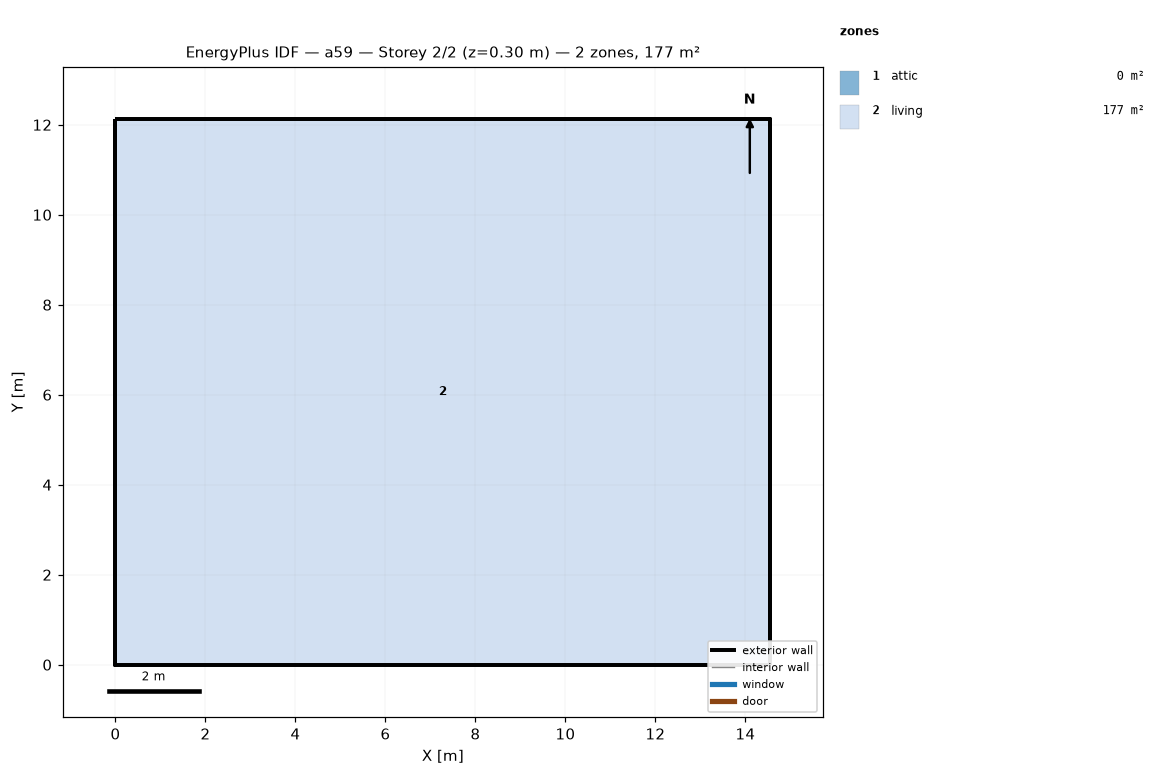
=== STOREY PLAN SPEC (per zone: floor XY polygon, exterior-wall plan segments, windows/doors) ===
zone 1: attic  (0.0 m²)
  exterior wall: (14.55, 0.00) – (14.55, 12.13) – (14.55, 6.06)  [18.2 m]
  exterior wall: (0.00, 12.13) – (0.00, 0.00) – (0.00, 6.06)  [18.2 m]
zone 2: living  (176.5 m²)
  floor: (0.00, 0.00) (0.00, 12.13) (14.55, 12.13) (14.55, 0.00)
  exterior wall: (0.00, 0.00) – (14.55, 0.00)  [14.6 m]
  exterior wall: (14.55, 0.00) – (14.55, 12.13)  [12.1 m]
  exterior wall: (14.55, 12.13) – (0.00, 12.13)  [14.6 m]
  exterior wall: (0.00, 12.13) – (0.00, 0.00)  [12.1 m]

=== DERIVED (storey summary) ===
Building: a59
Storey: 2 of 2  (floor level z = 0.30 m)
Storey gross floor area: 176.5 m²
Zones on this storey: 2
  - attic: floor 0.0 m²; exterior wall 36.4 m (24.5 m²); WWR 0.0%
  - living: floor 176.5 m²; exterior wall 53.4 m (146.4 m²); WWR 0.0%
Zone adjacency: (none detected)